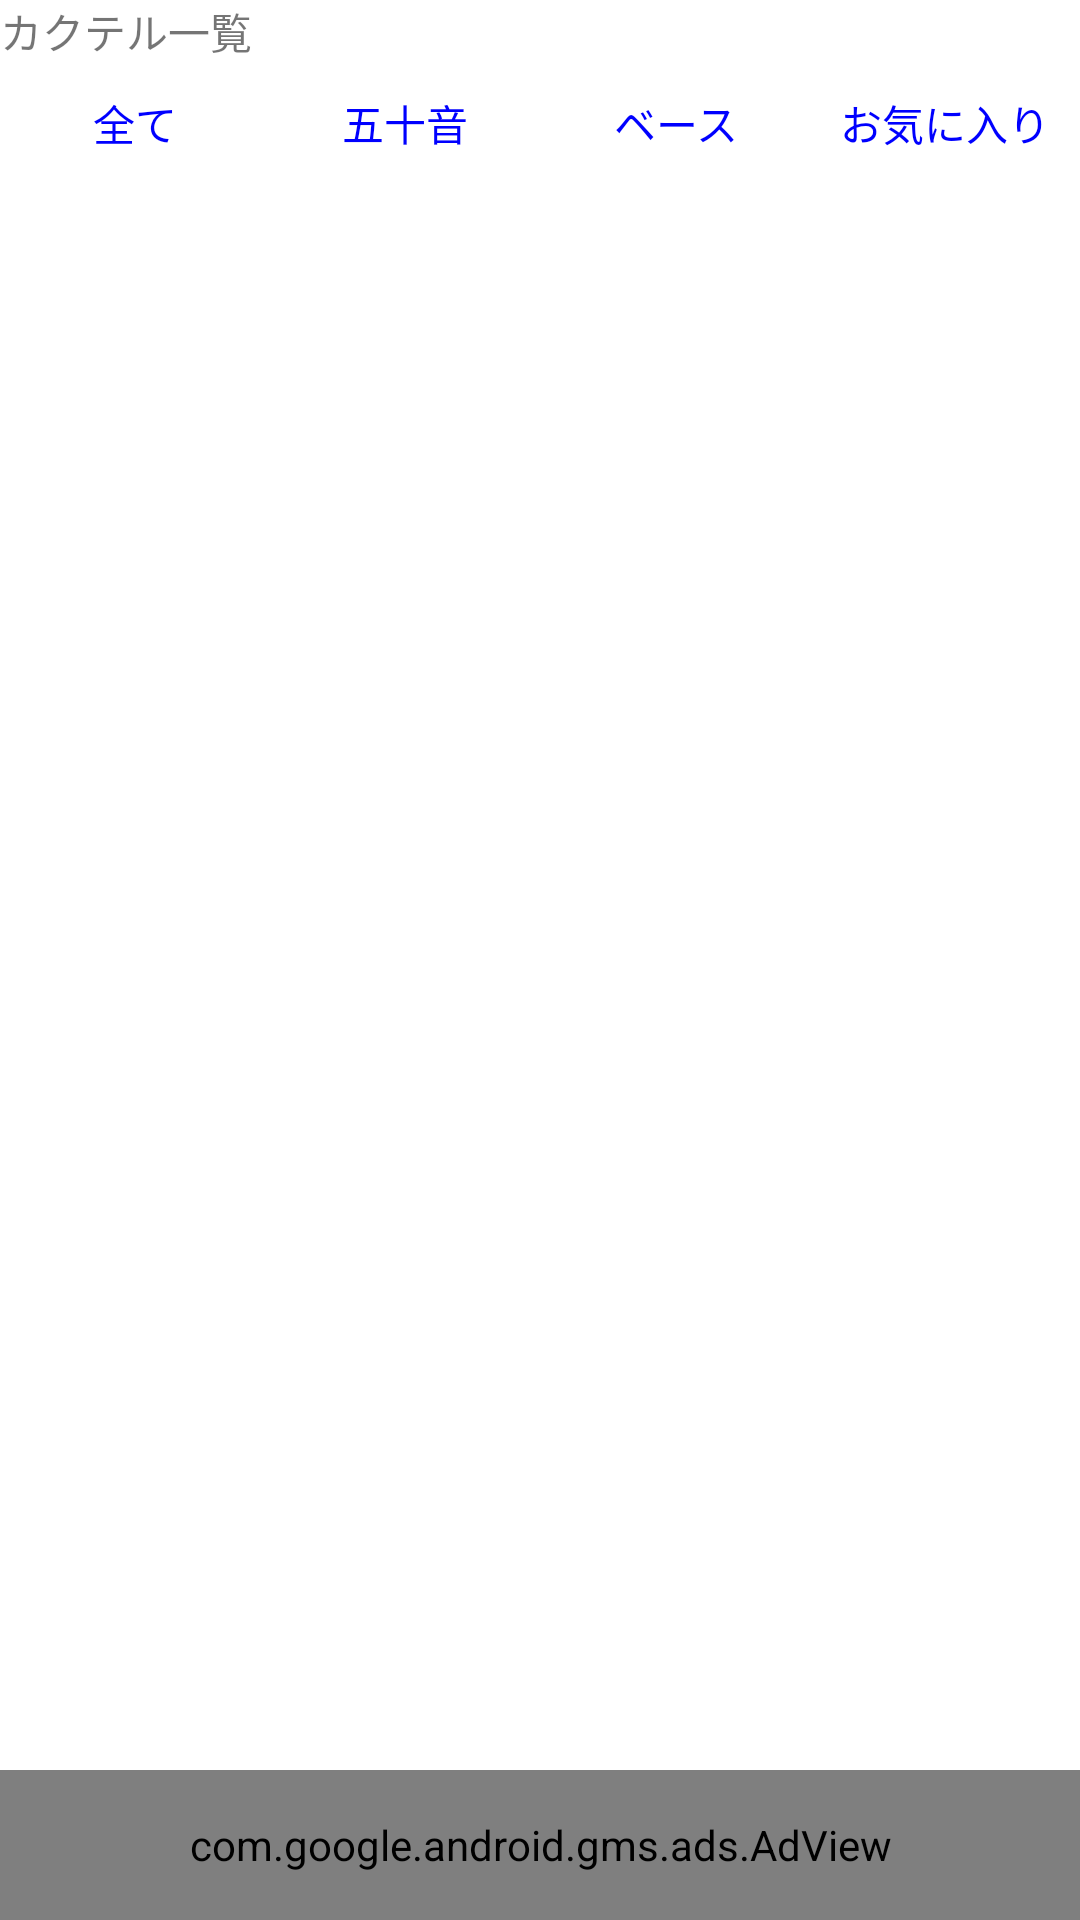

Here is an Android app screen rendered from its layout file. Give the layout XML and the strings, colors and styles it references.
<!-- AndroidManifest.xml: application theme AppTheme -->
<!-- res/layout/activity_cocktail_list.xml -->
<?xml version="1.0" encoding="utf-8"?>
<RelativeLayout
    xmlns:android="http://schemas.android.com/apk/res/android"
    xmlns:tools="http://schemas.android.com/tools"
    xmlns:ads="http://schemas.android.com/apk/res-auto"
    android:layout_width="match_parent"
    android:layout_height="match_parent"
    tools:context="jp.ecweb.homes.a1601.activities.CocktailListActivity"
    android:background="@android:color/white">

    <LinearLayout
        android:orientation="vertical"
        android:layout_width="match_parent"
        android:layout_height="match_parent"
        android:id="@+id/baseLayout">

        <LinearLayout
            android:orientation="vertical"
            android:layout_width="match_parent"
            android:layout_height="0dp"
            android:layout_weight="1"
            android:id="@+id/bodyLayout">

            <TextView
                android:layout_width="match_parent"
                android:layout_height="wrap_content"
                android:textAppearance="@android:style/TextAppearance.DeviceDefault.Small"
                android:text="@string/cocktailList_text"
                android:id="@+id/textView"
                android:paddingBottom="10dp"/>

            <LinearLayout
                android:orientation="horizontal"
                android:layout_width="match_parent"
                android:layout_height="wrap_content"
                android:layout_marginBottom="10dp">

                <LinearLayout
                    android:orientation="horizontal"
                    android:layout_width="0dp"
                    android:layout_height="match_parent"
                    android:layout_weight="1"
                    android:gravity="center">

                    <Button
                        style="?android:attr/buttonStyleSmall"
                        android:layout_width="wrap_content"
                        android:layout_height="20dp"
                        android:text="@string/All_text"
                        android:id="@+id/AllButton"
                        android:background="@android:color/transparent"
                        android:textColor="@color/Blue"
                        android:onClick="onAllButtonTapped"/>
                </LinearLayout>

                <LinearLayout
                    android:orientation="horizontal"
                    android:layout_width="0dp"
                    android:layout_height="match_parent"
                    android:layout_weight="1"
                    android:gravity="center">

                    <Button
                        style="@android:style/Widget.DeviceDefault.Button.Borderless.Small"
                        android:layout_width="wrap_content"
                        android:layout_height="20dp"
                        android:text="@string/JapaneseSyllabary_text"
                        android:id="@+id/JapaneseSyllabaryButton"
                        android:background="@android:color/transparent"
                        android:textColor="@color/Blue"
                        android:onClick="onJapaneseSyllabaryButtonTapped"/>
                </LinearLayout>

                <LinearLayout
                    android:orientation="horizontal"
                    android:layout_width="0dp"
                    android:layout_height="match_parent"
                    android:layout_weight="1"
                    android:gravity="center">

                    <Button
                        style="@android:style/Widget.DeviceDefault.Button.Borderless.Small"
                        android:layout_width="wrap_content"
                        android:layout_height="20dp"
                        android:text="@string/Base_text"
                        android:id="@+id/BaseButton"
                        android:background="@android:color/transparent"
                        android:textColor="@color/Blue"
                        android:onClick="onBaseButtonTapped"/>
                </LinearLayout>

                <LinearLayout
                    android:orientation="horizontal"
                    android:layout_width="0dp"
                    android:layout_height="match_parent"
                    android:layout_weight="1"
                    android:gravity="center">

                    <Button
                        style="@android:style/Widget.DeviceDefault.Button.Borderless.Small"
                        android:layout_width="wrap_content"
                        android:layout_height="20dp"
                        android:text="@string/favorite_text"
                        android:id="@+id/favoriteButton"
                        android:background="@android:color/transparent"
                        android:textColor="@color/Blue"
                        android:onClick="onFavoriteButtonTapped"/>
                </LinearLayout>

            </LinearLayout>

            <ListView
                android:layout_width="wrap_content"
                android:layout_height="wrap_content"
                android:id="@+id/listView"
                android:fastScrollAlwaysVisible="false"
                android:fastScrollEnabled="true"/>
        </LinearLayout>

        <LinearLayout
            android:orientation="horizontal"
            android:layout_width="match_parent"
            android:layout_height="50dp"
            android:id="@+id/adLayout">

            <com.google.android.gms.ads.AdView
                android:layout_width="match_parent"
                android:layout_height="match_parent"
                android:id="@+id/adView"
                ads:adSize="SMART_BANNER"
                ads:adUnitId="@string/banner_ad_unit_id"/>
        </LinearLayout>

    </LinearLayout>

</RelativeLayout>
<!-- resources referenced by this layout -->
<resources>
  <color name="Blue">#0000ff</color>
  <string name="All_text">全て</string>
  <string name="Base_text">ベース</string>
  <string name="JapaneseSyllabary_text">五十音</string>
  <string name="cocktailList_text">カクテル一覧</string>
  <string name="favorite_text">お気に入り</string>
</resources>
